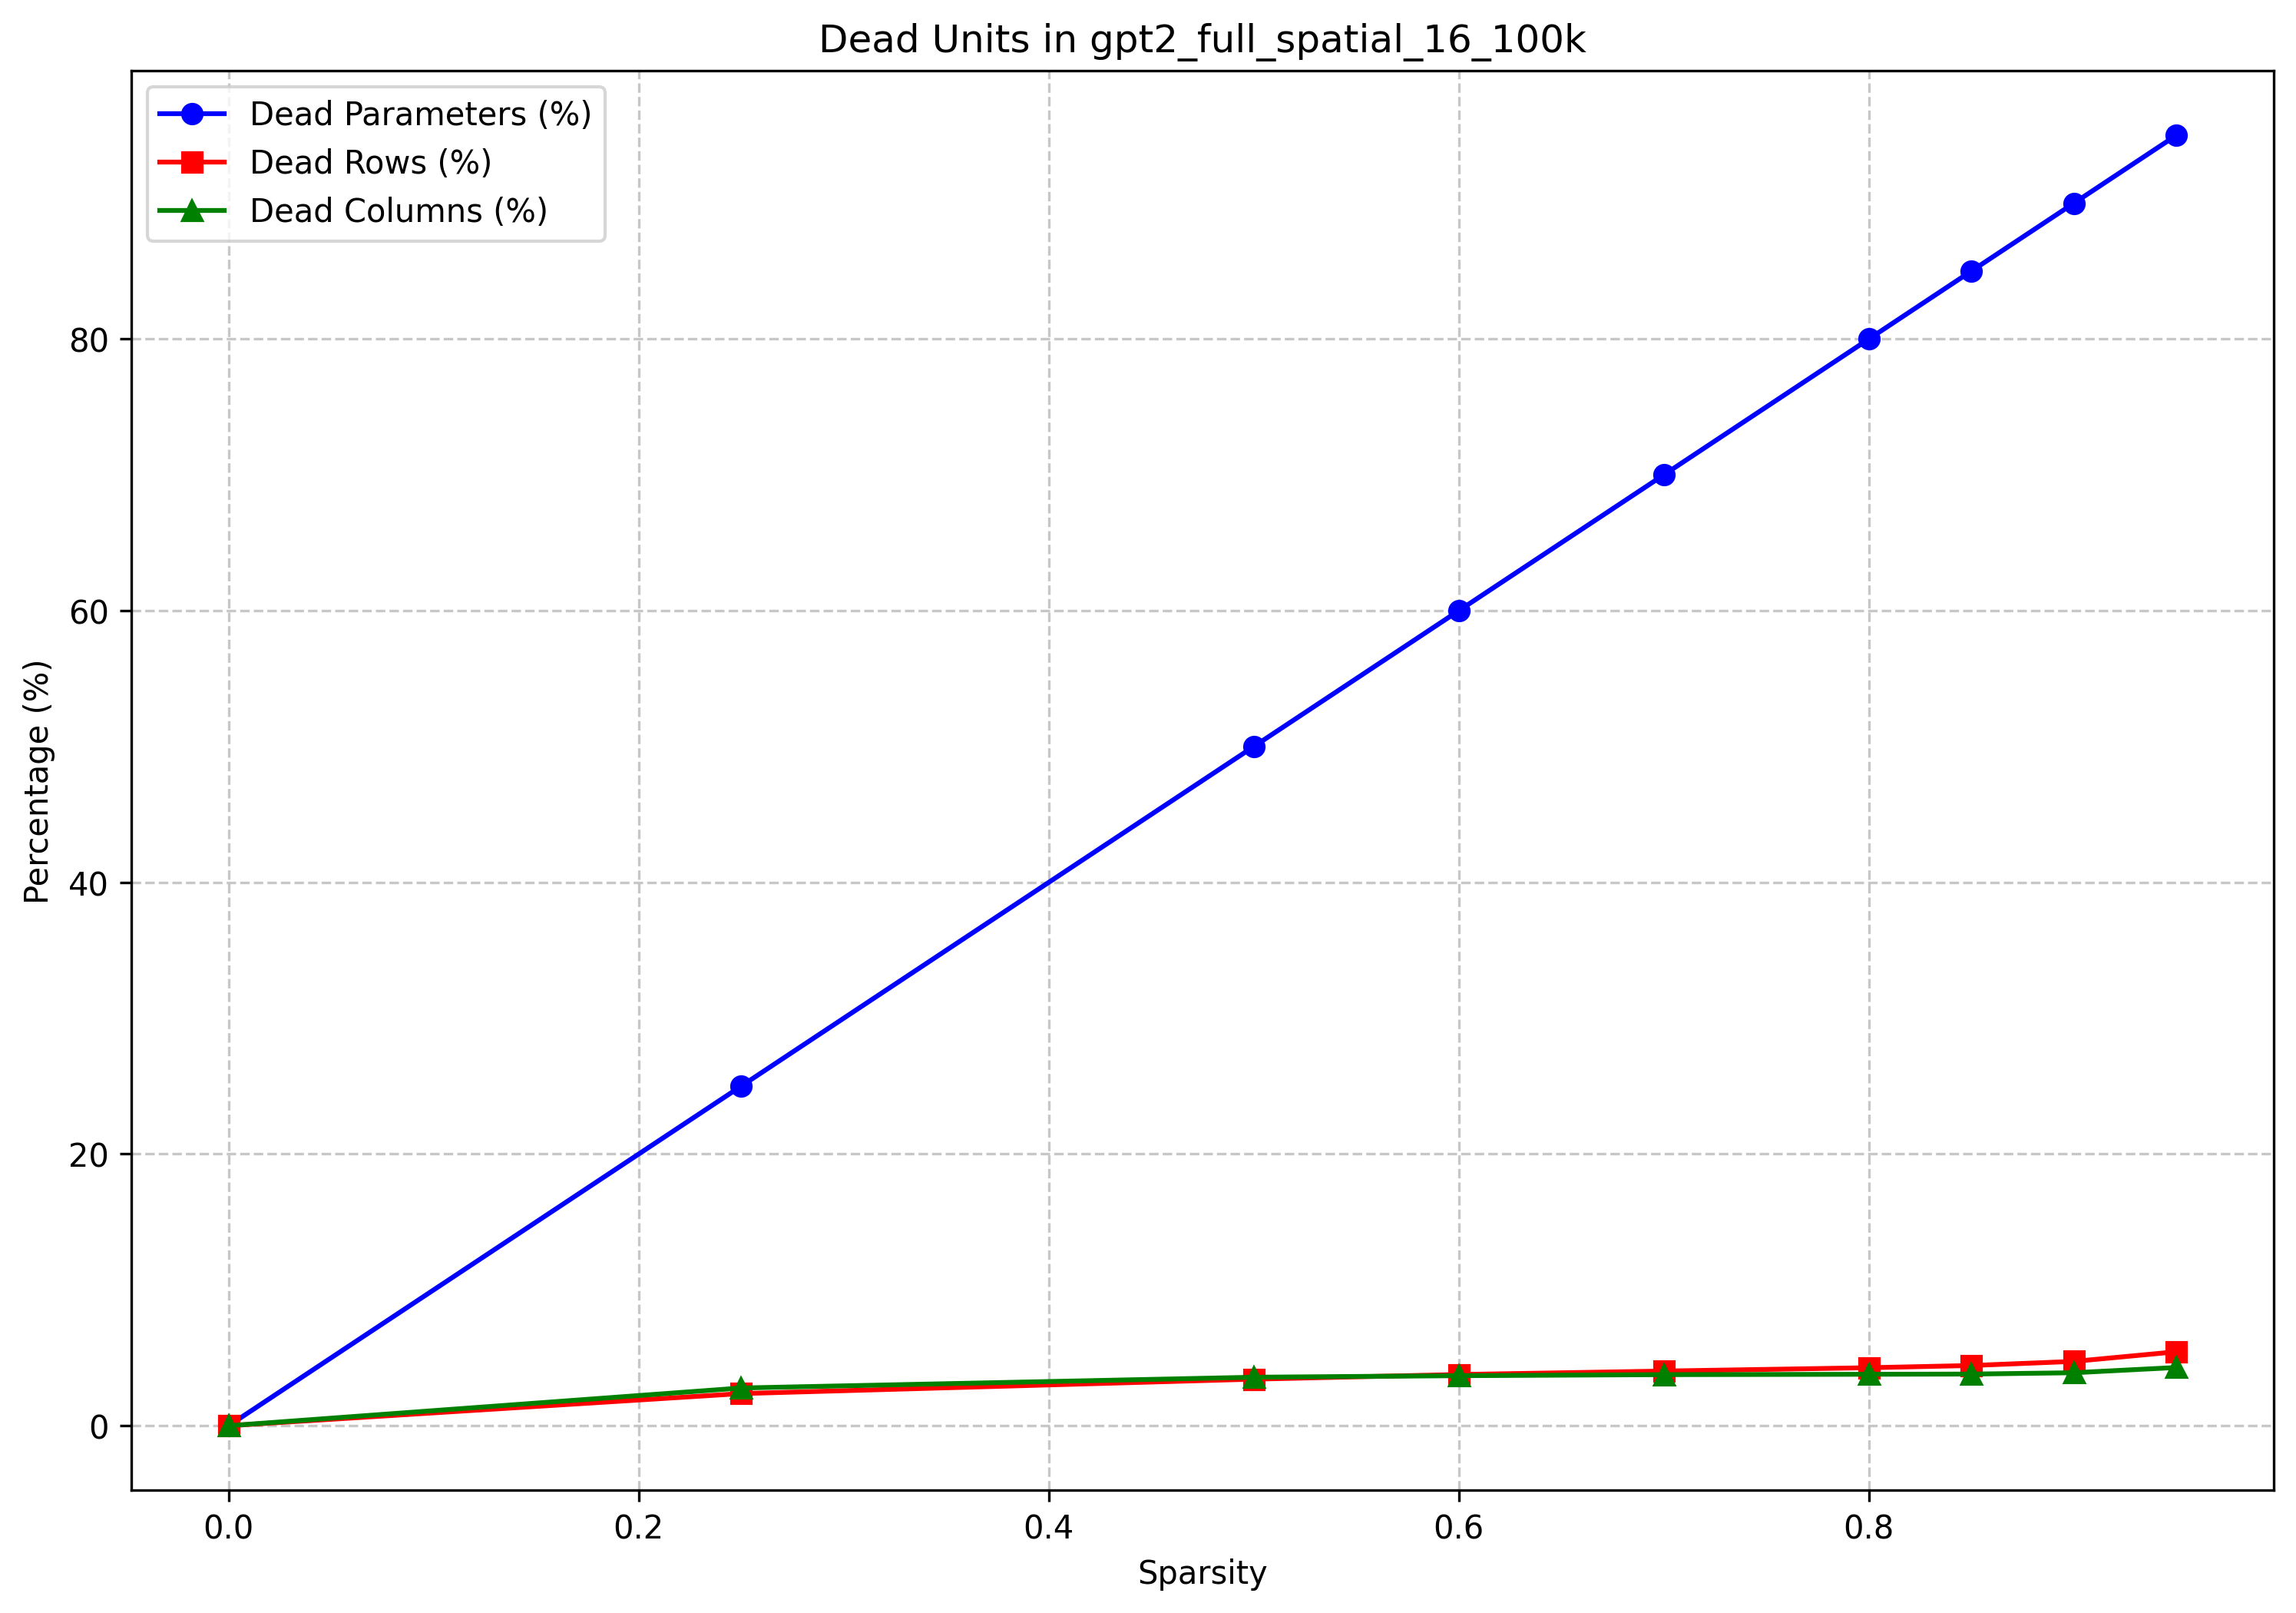

Source data for this figure (header and first rows):
model_name, target_sparsity, actual_sparsity, dead_params, total_params, dead_param_percent, dead_rows, total_rows, dead_row_percent, dead_cols, total_cols, dead_col_percent, group
gpt2_full_spatial_16_100k, 0.0, 0.0, 0, 84934656, 0.0, 0, 82944, 0.0, 0, 64512, 0.0, Spatial
gpt2_full_spatial_16_100k, 0.25, 0.25, 21233665, 84934656, 25, 1963, 82944, 2.367, 1791, 64512, 2.776, Spatial
gpt2_full_spatial_16_100k, 0.5, 0.5, 42467329, 84934656, 50, 2844, 82944, 3.429, 2303, 64512, 3.57, Spatial
gpt2_full_spatial_16_100k, 0.6, 0.6, 50960794, 84934656, 60, 3126, 82944, 3.769, 2376, 64512, 3.683, Spatial
gpt2_full_spatial_16_100k, 0.7, 0.7, 59454261, 84934656, 70, 3337, 82944, 4.023, 2426, 64512, 3.761, Spatial
gpt2_full_spatial_16_100k, 0.8, 0.8, 67947725, 84934656, 80, 3541, 82944, 4.269, 2443, 64512, 3.787, Spatial
gpt2_full_spatial_16_100k, 0.85, 0.85, 72194458, 84934656, 85, 3676, 82944, 4.432, 2453, 64512, 3.802, Spatial
gpt2_full_spatial_16_100k, 0.9, 0.9, 76441192, 84934656, 90, 3927, 82944, 4.735, 2516, 64512, 3.9, Spatial
gpt2_full_spatial_16_100k, 0.95, 0.95, 80687926, 84934656, 95, 4515, 82944, 5.443, 2765, 64512, 4.286, Spatial
